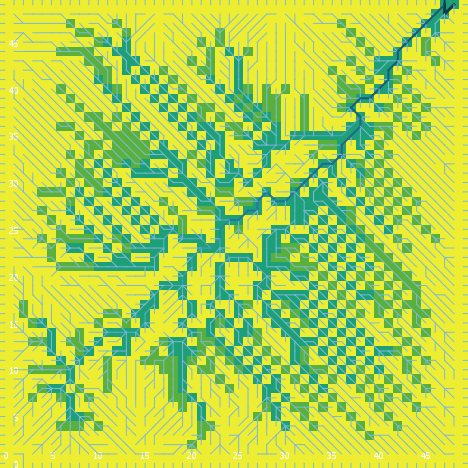

The data file committed next to this chart (first rows):
export-world data (NetLogo 6.0.4)
land_05_withInitialEcologicalCommunity.n…
05/26/2020 11:32:08:778 +0100
RANDOM STATE
0 0 -1727483681 486 0.3646737292205154 f…
GLOBALS
min-pxcor, max-pxcor, min-pycor, max-pycor, perspective, subject, nextIndex, directed-links, ticks, display-mode, ecol_brushfrequencyinflection, ecol_brushfrequencyrate, ecol_grassfrequencyinflection, ecol_grassfrequencyrate, ecol_woodfrequencyinflection, ecol_woodfrequencyrate, elevationdistribution, elev_algorithm-style, elev_featureanglerange, elev_inversioniterations, elev_noise, elev_numdepressions, elev_numprotuberances, elev_numranges
0, 49, 0, 49, 0, nobody, 2600, "UNDIRECTED", -1, "cover type", 6.533, 0.09307, 3.136, 0.0161, 17.95, 0.08869, [-32.766447649661956 -38.73332448505904 …, "C#", 21.5, 0.2057, 1.612, 6, 5, 13
TURTLES
who, color, heading, xcor, ycor, shape, label, label-color, breed, hidden?, size, pen-size, pen-mode, numpoints
0, 135, 217, 40, 5, "default", "", 9.9, {breed flowholders}, true, 1, 1, "up", 
1, 25, 213, 25, 48, "default", "", 9.9, {breed flowholders}, true, 1, 1, "up", 
2, 75, 12, 18, 5, "default", "", 9.9, {breed flowholders}, true, 1, 1, "up", 
3, 125, 141, 36, 10, "default", "", 9.9, {breed flowholders}, true, 1, 1, "up", 
4, 85, 263, 33, 20, "default", "", 9.9, {breed flowholders}, true, 1, 1, "up", 
5, 105, 228, 35, 18, "default", "", 9.9, {breed flowholders}, true, 1, 1, "up", 
6, 55, 217, 4, 15, "default", "", 9.9, {breed flowholders}, true, 1, 1, "up", 
7, 85, 43, 17, 20, "default", "", 9.9, {breed flowholders}, true, 1, 1, "up", 
8, 105, 220, 39, 7, "default", "", 9.9, {breed flowholders}, true, 1, 1, "up", 
9, 125, 193, 3, 22, "default", "", 9.9, {breed flowholders}, true, 1, 1, "up", 
10, 5, 251, 1, 32, "default", "", 9.9, {breed flowholders}, true, 1, 1, "up", 
11, 5, 262, 31, 43, "default", "", 9.9, {breed flowholders}, true, 1, 1, "up", 
12, 55, 359, 13, 26, "default", "", 9.9, {breed flowholders}, true, 1, 1, "up", 
13, 95, 187, 25, 3, "default", "", 9.9, {breed flowholders}, true, 1, 1, "up", 
14, 97, 0, 12, 49, "line half", "", 9.9, {breed flowholders}, false, 1, 1, "up", 
15, 25, 274, 8, 7, "default", "", 9.9, {breed flowholders}, true, 1, 1, "up", 
16, 25, 266, 10, 46, "default", "", 9.9, {breed flowholders}, true, 1, 1, "up", 
17, 35, 72, 18, 43, "default", "", 9.9, {breed flowholders}, true, 1, 1, "up", 
18, 125, 101, 16, 16, "default", "", 9.9, {breed flowholders}, true, 1, 1, "up", 
19, 135, 348, 15, 7, "default", "", 9.9, {breed flowholders}, true, 1, 1, "up", 
20, 65, 43, 28, 16, "default", "", 9.9, {breed flowholders}, true, 1, 1, "up", 
21, 35, 283, 48, 20, "default", "", 9.9, {breed flowholders}, true, 1, 1, "up", 
22, 55, 261, 44, 40, "default", "", 9.9, {breed flowholders}, true, 1, 1, "up", 
23, 95, 223, 39, 40, "default", "", 9.9, {breed flowholders}, true, 1, 1, "up", 
24, 95, 266, 36, 5, "default", "", 9.9, {breed flowholders}, true, 1, 1, "up", 
25, 97, 270, 0, 0, "line half", "", 9.9, {breed flowholders}, false, 1, 1, "up", 
26, 135, 217, 16, 18, "default", "", 9.9, {breed flowholders}, true, 1, 1, "up", 
27, 25, 67, 3, 2, "default", "", 9.9, {breed flowholders}, true, 1, 1, "up", 
28, 125, 121, 45, 18, "default", "", 9.9, {breed flowholders}, true, 1, 1, "up", 
29, 97, 270, 0, 41, "line half", "", 9.9, {breed flowholders}, false, 1, 1, "up", 
30, 5, 16, 15, 39, "default", "", 9.9, {breed flowholders}, true, 1, 1, "up", 
31, 135, 317, 6, 27, "default", "", 9.9, {breed flowholders}, true, 1, 1, "up", 
32, 25, 61, 2, 6, "default", "", 9.9, {breed flowholders}, true, 1, 1, "up", 
33, 35, 202, 40, 26, "default", "", 9.9, {breed flowholders}, true, 1, 1, "up", 
34, 45, 134, 8, 25, "default", "", 9.9, {breed flowholders}, true, 1, 1, "up", 
35, 135, 208, 3, 20, "default", "", 9.9, {breed flowholders}, true, 1, 1, "up", 
36, 25, 322, 20, 29, "default", "", 9.9, {breed flowholders}, true, 1, 1, "up", 
37, 97, 270, 0, 16, "line half", "", 9.9, {breed flowholders}, false, 1, 1, "up", 
38, 45, 124, 37, 12, "default", "", 9.9, {breed flowholders}, true, 1, 1, "up", 
39, 85, 196, 14, 34, "default", "", 9.9, {breed flowholders}, true, 1, 1, "up", 
40, 15, 2, 5, 6, "default", "", 9.9, {breed flowholders}, true, 1, 1, "up", 
41, 5, 241, 37, 23, "default", "", 9.9, {breed flowholders}, true, 1, 1, "up", 
42, 65, 322, 1, 44, "default", "", 9.9, {breed flowholders}, true, 1, 1, "up", 
43, 125, 88, 19, 26, "default", "", 9.9, {breed flowholders}, true, 1, 1, "up", 
44, 45, 192, 28, 3, "default", "", 9.9, {breed flowholders}, true, 1, 1, "up", 
45, 115, 313, 34, 2, "default", "", 9.9, {breed flowholders}, true, 1, 1, "up", 
46, 95, 78, 43, 35, "default", "", 9.9, {breed flowholders}, true, 1, 1, "up", 
47, 95, 80, 25, 12, "default", "", 9.9, {breed flowholders}, true, 1, 1, "up", 
48, 65, 68, 17, 47, "default", "", 9.9, {breed flowholders}, true, 1, 1, "up", 
49, 35, 60, 43, 18, "default", "", 9.9, {breed flowholders}, true, 1, 1, "up", 
50, 135, 281, 20, 15, "default", "", 9.9, {breed flowholders}, true, 1, 1, "up", 
... 12,345 more rows
